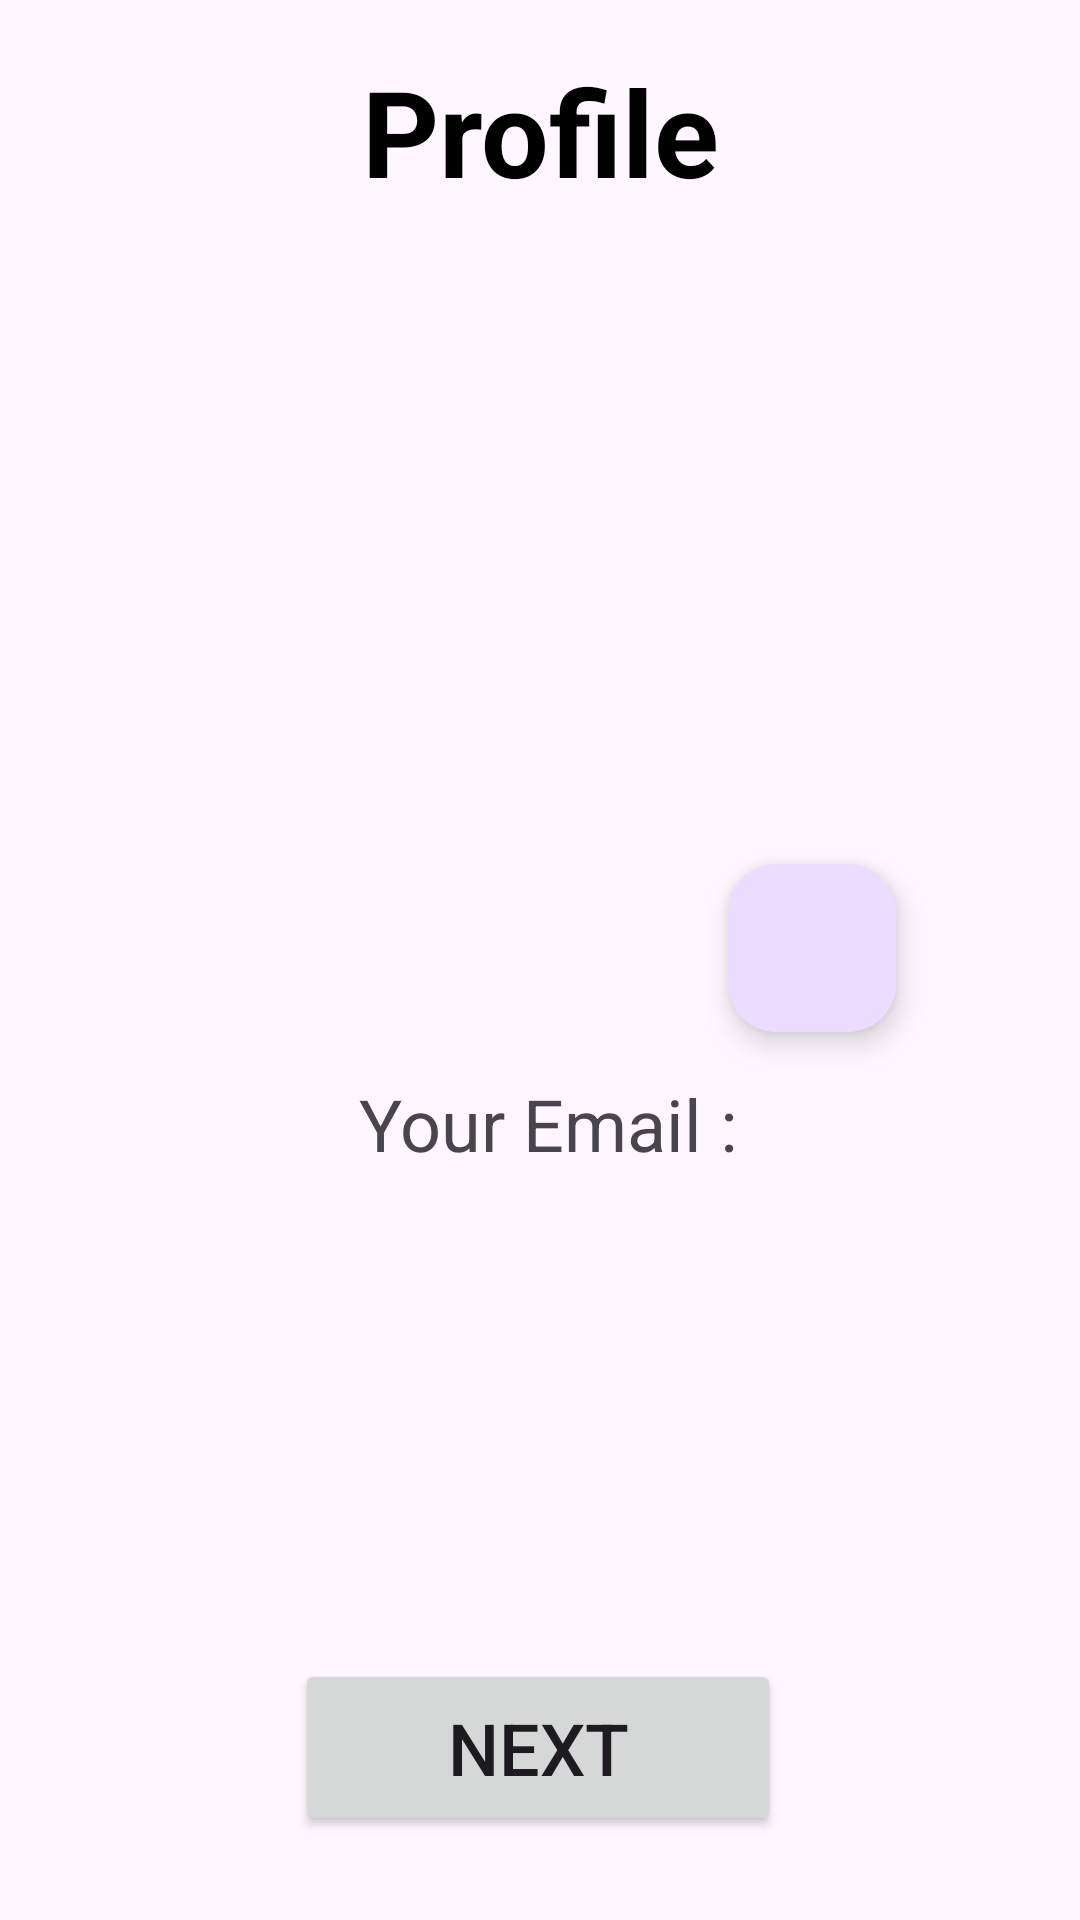

Here is an Android app screen rendered from its layout file. Give the layout XML and the strings, colors and styles it references.
<!-- AndroidManifest.xml: application theme Theme.PartyPlanningApp -->
<!-- res/layout/activity_post.xml -->
<?xml version="1.0" encoding="utf-8"?>
<androidx.constraintlayout.widget.ConstraintLayout xmlns:android="http://schemas.android.com/apk/res/android"
    xmlns:app="http://schemas.android.com/apk/res-auto"
    xmlns:tools="http://schemas.android.com/tools"
    android:layout_width="match_parent"
    android:layout_height="match_parent"
    android:background="@drawable/bg_login"
    tools:context=".PostActivity">

    <Button
        android:id="@+id/button3"
        android:layout_width="162dp"
        android:layout_height="59dp"
        android:text="Next"
        android:textAlignment="center"
        android:textSize="24sp"
        app:layout_constraintBottom_toBottomOf="parent"
        app:layout_constraintEnd_toEndOf="parent"
        app:layout_constraintHorizontal_bias="0.497"
        app:layout_constraintStart_toStartOf="parent"
        app:layout_constraintTop_toTopOf="parent"
        app:layout_constraintVertical_bias="0.952" />

    <ImageView
        android:id="@+id/imageView9"
        android:layout_width="237dp"
        android:layout_height="256dp"
        android:layout_marginStart="100dp"
        android:layout_marginEnd="100dp"
        app:layout_constraintBottom_toBottomOf="parent"
        app:layout_constraintEnd_toEndOf="parent"
        app:layout_constraintStart_toStartOf="parent"
        app:layout_constraintTop_toTopOf="parent"
        app:layout_constraintVertical_bias="0.25"
        tools:srcCompat="@tools:sample/avatars" />

    <TextView
        android:id="@+id/textView4"
        style="@style/TextAppearance.Compat.Notification"
        android:layout_width="wrap_content"
        android:layout_height="wrap_content"
        android:text="Profile"
        android:textAlignment="center"
        android:textColor="@color/black"
        android:textSize="40sp"
        android:textStyle="bold"
        app:layout_constraintBottom_toBottomOf="parent"
        app:layout_constraintEnd_toEndOf="parent"
        app:layout_constraintStart_toStartOf="parent"
        app:layout_constraintTop_toTopOf="parent"
        app:layout_constraintVertical_bias="0.029" />

    <com.google.android.material.floatingactionbutton.FloatingActionButton
        android:id="@+id/floatingActionButton"
        android:layout_width="wrap_content"
        android:layout_height="wrap_content"
        android:layout_marginBottom="8dp"
        android:clickable="true"
        app:layout_constraintBottom_toBottomOf="@+id/imageView9"
        app:layout_constraintEnd_toEndOf="@+id/imageView9"
        app:srcCompat="@drawable/ic_camera" />

    <TextView
        android:id="@+id/textView9"
        android:layout_width="132dp"
        android:layout_height="38dp"
        android:text="Your Email : "
        android:textAlignment="center"
        android:textSize="24sp"
        app:layout_constraintBottom_toBottomOf="parent"
        app:layout_constraintEnd_toEndOf="parent"
        app:layout_constraintHorizontal_bias="0.523"
        app:layout_constraintStart_toStartOf="parent"
        app:layout_constraintTop_toTopOf="parent"
        app:layout_constraintVertical_bias="0.595" />

    <TextView
        android:id="@+id/textView10"
        android:layout_width="341dp"
        android:layout_height="109dp"
        android:textAlignment="center"
        android:textSize="24sp"
        app:layout_constraintBottom_toBottomOf="parent"
        app:layout_constraintEnd_toEndOf="parent"
        app:layout_constraintStart_toStartOf="parent"
        app:layout_constraintTop_toTopOf="parent"
        app:layout_constraintVertical_bias="0.745" />

</androidx.constraintlayout.widget.ConstraintLayout>
<!-- resources referenced by this layout -->
<resources>
  <color name="black">#FF000000</color>
  <style name="Theme.PartyPlanningApp" parent="Theme.Material3.DayNight.NoActionBar">
  
          
  
          
  
          
  
          
  
      </style>
</resources>
